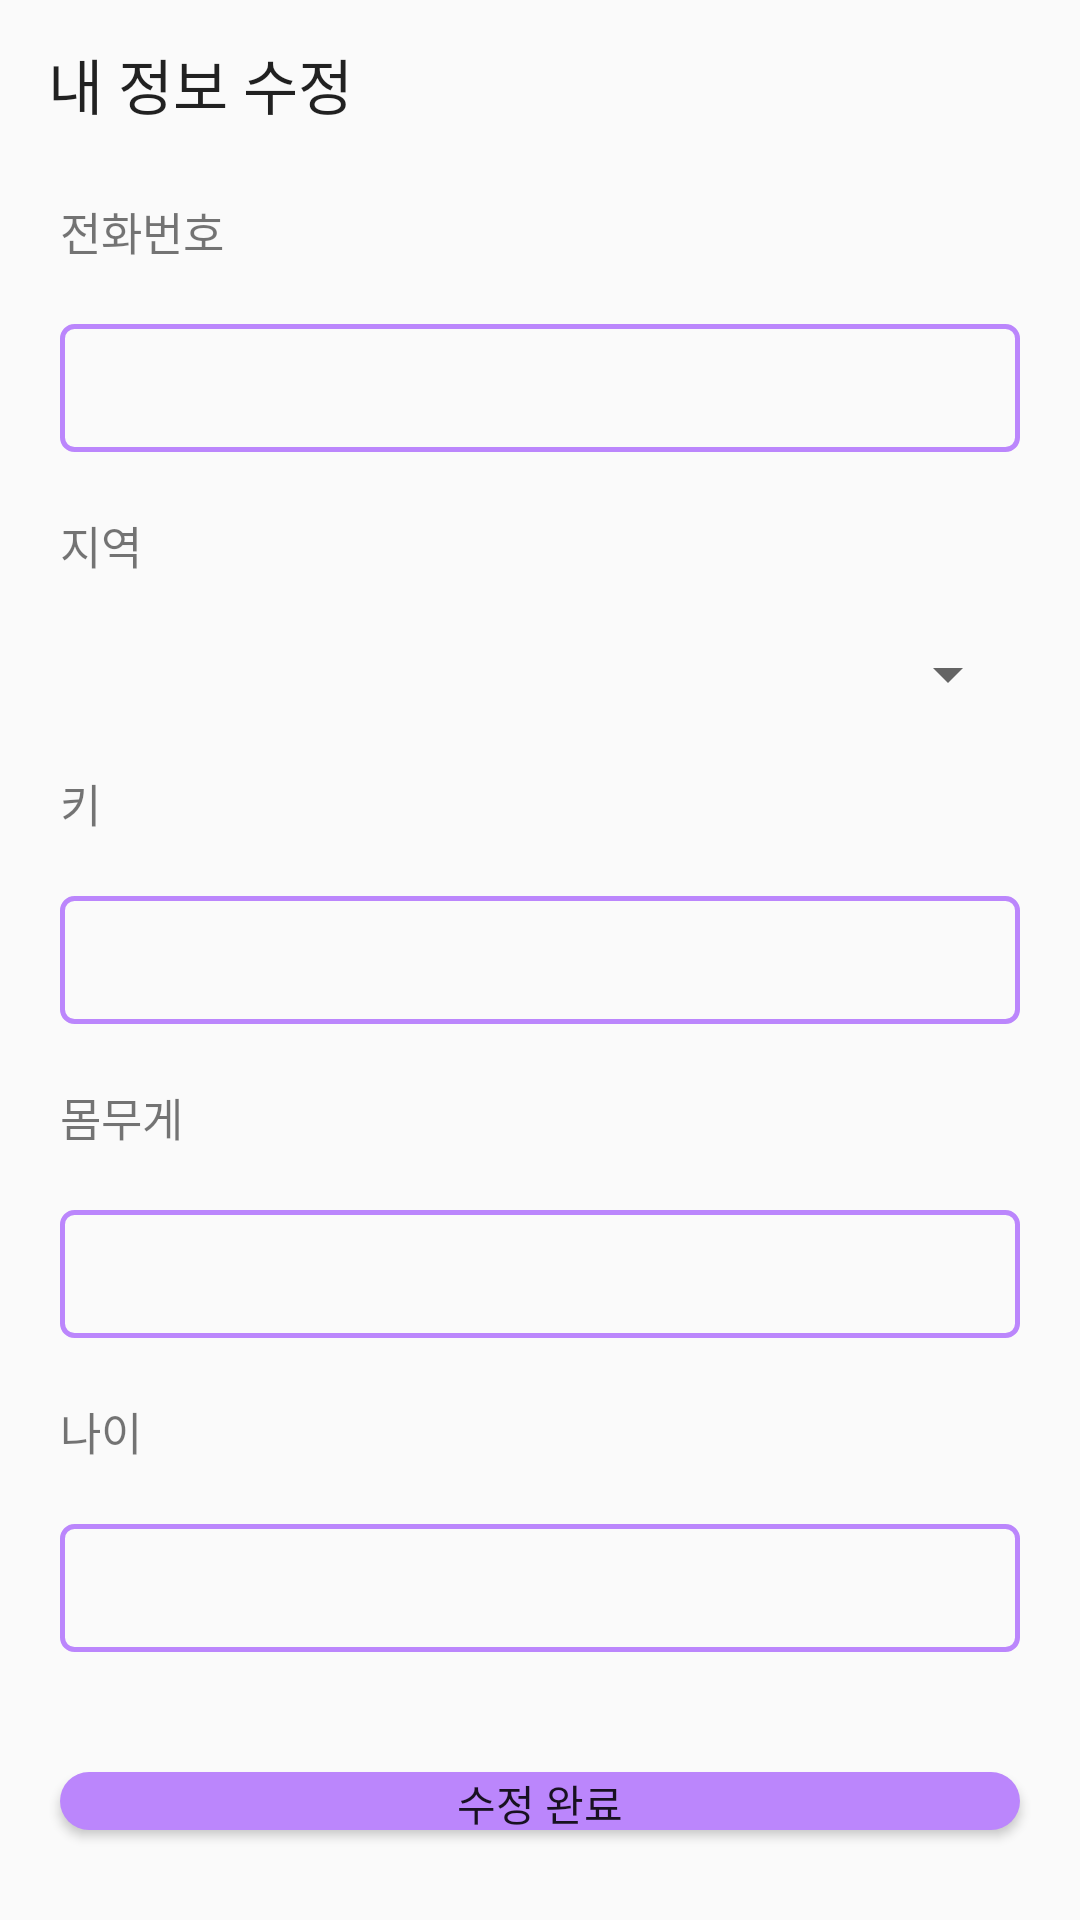

Android layout source for this screen:
<!-- AndroidManifest.xml: application theme Theme.FinalProject2 -->
<!-- res/layout/activity_modify_user.xml -->
<?xml version="1.0" encoding="utf-8"?>
<LinearLayout xmlns:android="http://schemas.android.com/apk/res/android"
    xmlns:app="http://schemas.android.com/apk/res-auto"
    xmlns:tools="http://schemas.android.com/tools"
    android:layout_width="match_parent"
    android:layout_height="match_parent"
    android:orientation="vertical"
    tools:context=".Activity.ModifyUser">

    <androidx.appcompat.widget.Toolbar
        android:layout_width="match_parent"
        android:layout_height="wrap_content"
        app:title="내 정보 수정" />


    <TextView
        android:layout_width="match_parent"
        android:layout_height="wrap_content"
        android:layout_marginHorizontal="20dp"
        android:layout_marginVertical="10dp"
        android:text="전화번호"
        android:textSize="15sp" />

    <EditText
        android:id="@+id/modifyPhone"
        android:layout_width="match_parent"
        android:layout_height="wrap_content"
        android:layout_marginHorizontal="20dp"
        android:layout_marginVertical="10dp"
        android:background="@drawable/round_edit"
        android:inputType="number"
        android:padding="10dp"
        android:textSize="17sp" />

    <TextView
        android:layout_width="match_parent"
        android:layout_height="wrap_content"
        android:layout_marginHorizontal="20dp"
        android:layout_marginVertical="10dp"
        android:text="지역"
        android:textSize="15sp" />

    <Spinner
        android:id="@+id/modifyRegion"
        android:layout_width="match_parent"
        android:layout_height="wrap_content"
        android:layout_marginHorizontal="20dp"
        android:layout_marginVertical="10dp"
        android:padding="10dp" />

    <TextView
        android:layout_width="match_parent"
        android:layout_height="wrap_content"
        android:layout_marginHorizontal="20dp"
        android:layout_marginVertical="10dp"
        android:text="키"
        android:textSize="15sp" />

    <EditText
        android:id="@+id/modifyHeight"
        android:layout_width="match_parent"
        android:layout_height="wrap_content"
        android:layout_marginHorizontal="20dp"
        android:layout_marginVertical="10dp"
        android:background="@drawable/round_edit"
        android:inputType="number"
        android:padding="10dp"
        android:textSize="17sp" />

    <TextView
        android:layout_width="match_parent"
        android:layout_height="wrap_content"
        android:layout_marginHorizontal="20dp"
        android:layout_marginVertical="10dp"
        android:text="몸무게"
        android:textSize="15sp" />

    <EditText
        android:id="@+id/modifyWeight"
        android:layout_width="match_parent"
        android:layout_height="wrap_content"
        android:layout_marginHorizontal="20dp"
        android:layout_marginVertical="10dp"
        android:background="@drawable/round_edit"
        android:inputType="number"
        android:padding="10dp"
        android:textSize="17sp" />

    <TextView
        android:layout_width="match_parent"
        android:layout_height="wrap_content"
        android:layout_marginHorizontal="20dp"
        android:layout_marginVertical="10dp"
        android:text="나이"
        android:textSize="15sp" />

    <EditText
        android:id="@+id/modifyAge"
        android:layout_width="match_parent"
        android:layout_height="wrap_content"
        android:layout_marginHorizontal="20dp"
        android:layout_marginVertical="10dp"
        android:background="@drawable/round_edit"
        android:inputType="number"
        android:padding="10dp"
        android:textSize="17sp" />

    <Button
        android:id="@+id/modify"
        android:layout_width="match_parent"
        android:layout_height="wrap_content"
        android:layout_marginHorizontal="20sp"
        android:layout_marginVertical="30sp"
        android:background="@drawable/round"
        android:backgroundTint="@color/purple_200"
        android:text="수정 완료" />

</LinearLayout>
<!-- resources referenced by this layout -->
<resources>
  <!-- drawable round (drawable) -->
  <?xml version="1.0" encoding="utf-8"?>
  <shape xmlns:android="http://schemas.android.com/apk/res/android"
      android:padding="10dp"
      android:shape="rectangle" >
      <solid android:color="#FFEB3B" />
      <corners
          android:bottomLeftRadius="30dp"
          android:bottomRightRadius="30dp"
          android:topLeftRadius="30dp"
          android:topRightRadius="30dp" />
  </shape>
  <!-- drawable round_edit (drawable) -->
  <?xml version="1.0" encoding="utf-8"?>
  <shape xmlns:android="http://schemas.android.com/apk/res/android"
      android:shape="rectangle">
  
      <stroke android:width="1.5sp"
              android:color="@color/purple_200" />
      <corners android:radius="4sp"/>
  
  </shape>
  <style name="Theme.FinalProject2" parent="Theme.AppCompat.DayNight.NoActionBar">
          
          <item name="colorPrimary">@color/purple_500</item>
          <item name="colorPrimaryVariant">@color/purple_700</item>
          <item name="colorOnPrimary">@color/white</item>
          
          <item name="colorSecondary">@color/teal_200</item>
          <item name="colorSecondaryVariant">@color/teal_700</item>
          <item name="colorOnSecondary">@color/black</item>
          
          <item name="android:statusBarColor" tools:targetApi="l">@color/black</item>
          
      </style>
  <!-- not gathered from this repository: default colours our renderer supplied (Android Studio template values) -->
  <color name="purple_200">#FFBB86FC</color>
  <color name="purple_500">#FF6200EE</color>
  <color name="purple_700">#FF3700B3</color>
  <color name="teal_200">#FF03DAC5</color>
  <color name="teal_700">#FF018786</color>
  <color name="black">#FF000000</color>
  <color name="white">#FFFFFFFF</color>
</resources>
